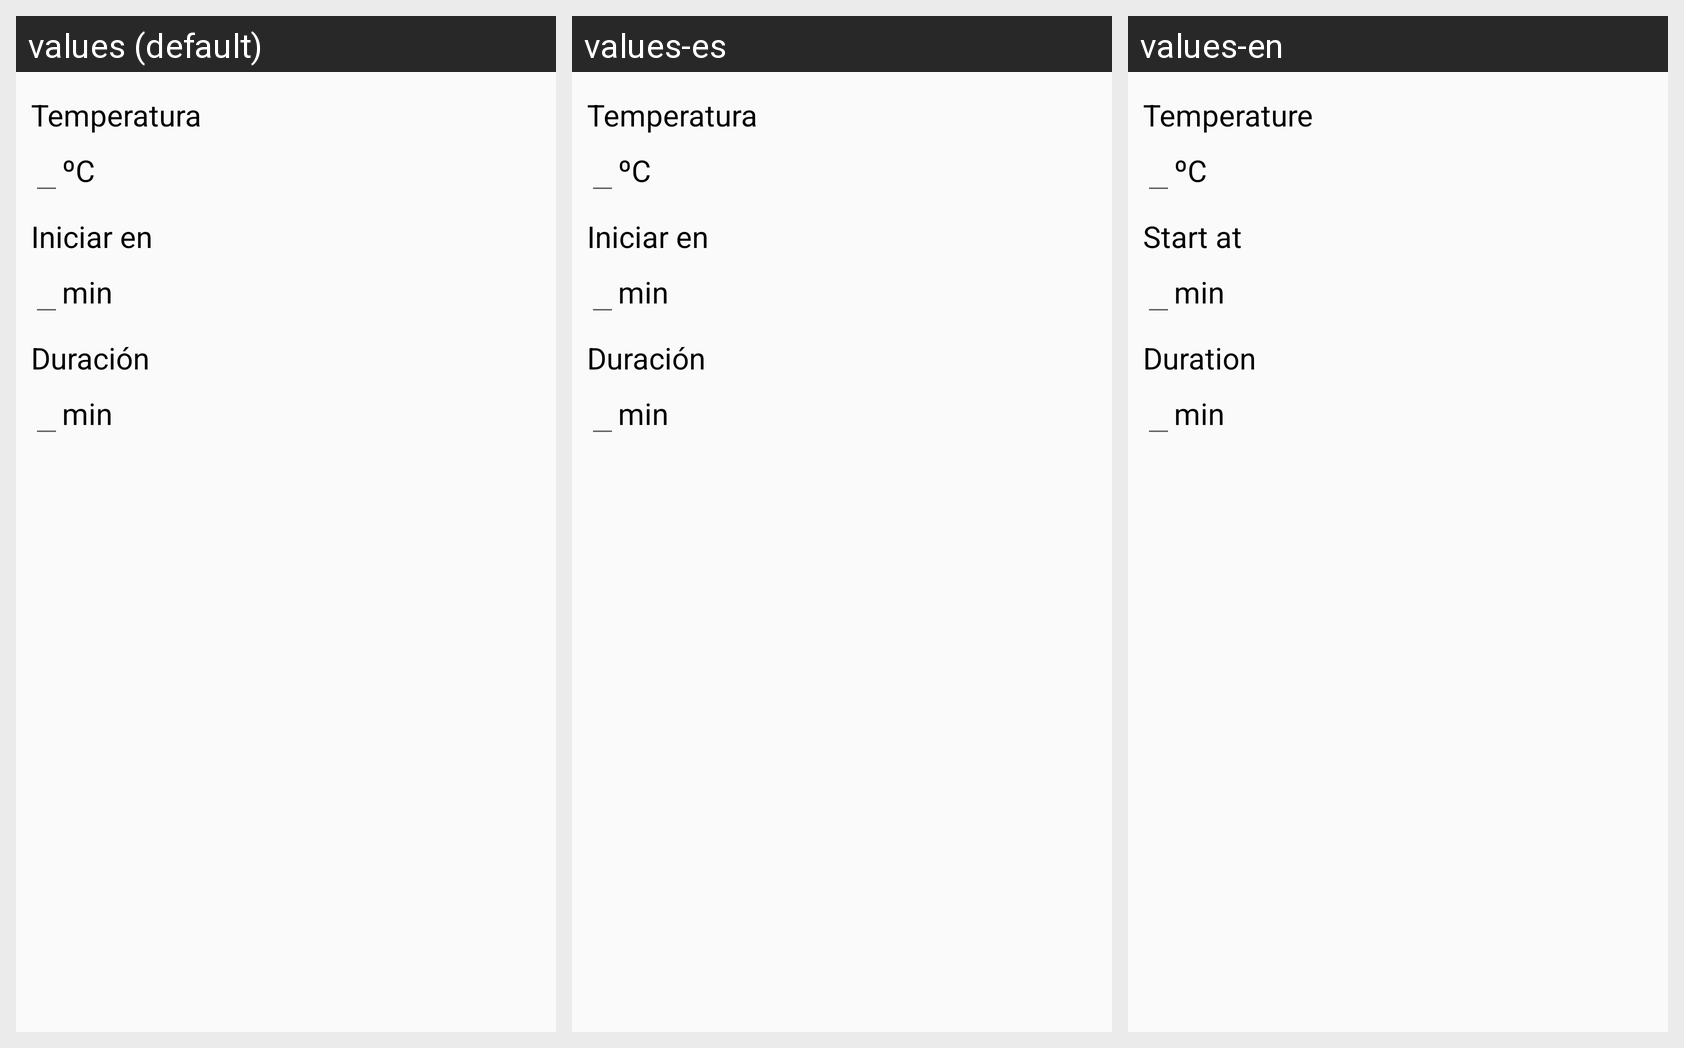

For this localized Android screen grid, give each drawn string resource with its value in every locale shown.
Android screen res/layout/dialog_add_heat.xml rendered under 3 locales, left to right: values (default), values-es, values-en. Device: Nexus 5 (rendered at 1080×1920; each locale shown at half size, 540×960, under a caption strip naming it); theme AppTheme.
Strings drawn on this screen, with the default value and each locale's value (text and hints the layout hard-codes, and strings that could not be matched under every locale, appear in the picture but are not listed):

temperature
  values: Temperatura
  values-es: Temperatura
  values-en: Temperature

degrees_symbol
  values: ºC
  values-es: ºC
  values-en: ºC

heat_tv_start
  values: Iniciar en
  values-es: Iniciar en
  values-en: Start at

minutes_abreviature
  values: min
  values-es: min
  values-en: min

heat_tv_duration
  values: Duración
  values-es: Duración
  values-en: Duration
